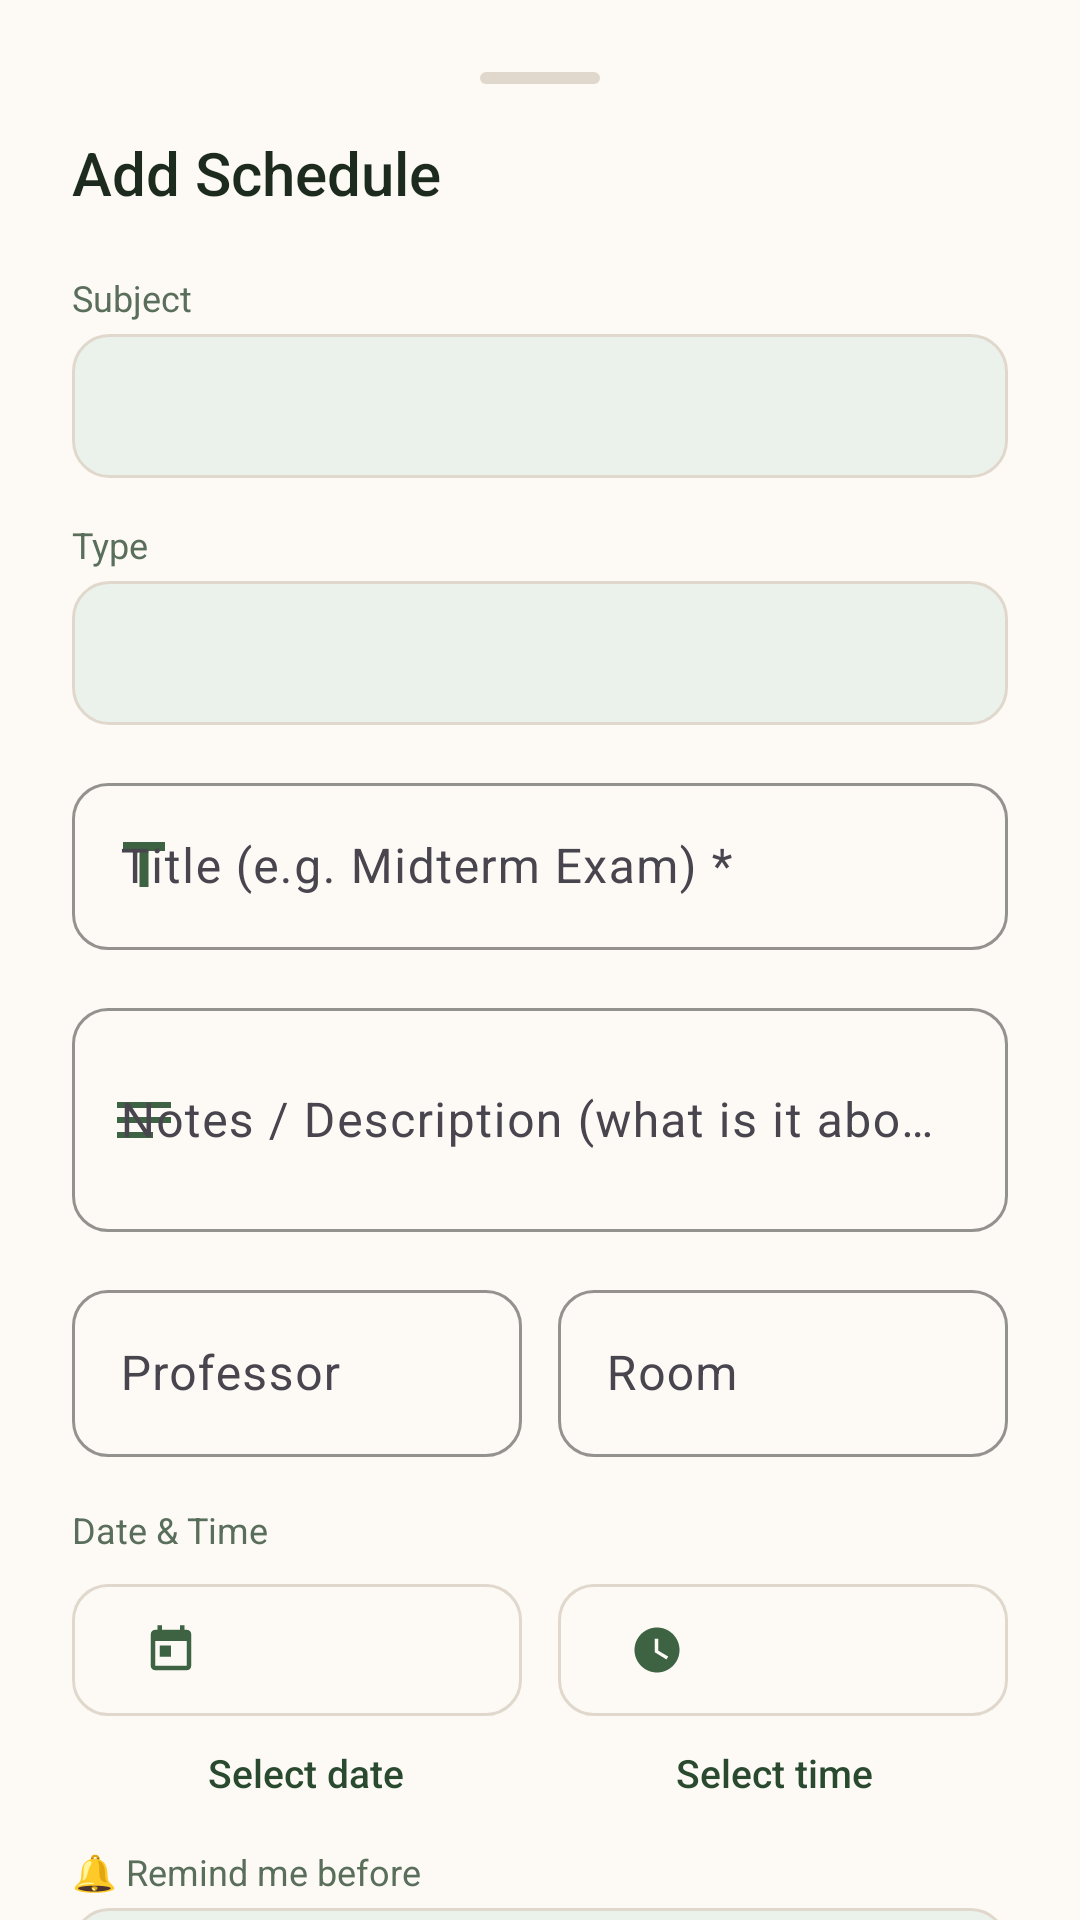

The Android layout XML behind this screen, and the referenced resources:
<!-- AndroidManifest.xml: application theme Theme.StudyMinder -->
<!-- res/layout/dialog_add_schedule.xml -->
<?xml version="1.0" encoding="utf-8"?>
<androidx.core.widget.NestedScrollView xmlns:android="http://schemas.android.com/apk/res/android"
    xmlns:app="http://schemas.android.com/apk/res-auto"
    android:layout_width="match_parent"
    android:layout_height="wrap_content"
    android:maxHeight="650dp">

    <LinearLayout
        android:layout_width="match_parent"
        android:layout_height="wrap_content"
        android:orientation="vertical"
        android:padding="24dp">

        
        <View
            android:layout_width="40dp"
            android:layout_height="4dp"
            android:background="@drawable/bg_drag_handle"
            android:layout_gravity="center_horizontal"
            android:layout_marginBottom="16dp" />

        <TextView
            android:id="@+id/tvTitle"
            android:layout_width="wrap_content"
            android:layout_height="wrap_content"
            android:text="Add Schedule"
            android:textSize="20sp"
            android:textColor="@color/text_primary"
            android:fontFamily="sans-serif-medium"
            android:layout_marginBottom="20dp" />

        
        <TextView
            android:layout_width="wrap_content"
            android:layout_height="wrap_content"
            android:text="Subject"
            android:textSize="12sp"
            android:textColor="@color/text_secondary"
            android:layout_marginBottom="4dp" />

        <Spinner
            android:id="@+id/spinnerSubject"
            android:layout_width="match_parent"
            android:layout_height="48dp"
            android:background="@drawable/bg_spinner"
            android:paddingStart="12dp"
            android:paddingEnd="12dp" />

        
        <TextView
            android:layout_width="wrap_content"
            android:layout_height="wrap_content"
            android:text="Type"
            android:textSize="12sp"
            android:textColor="@color/text_secondary"
            android:layout_marginTop="14dp"
            android:layout_marginBottom="4dp" />

        <Spinner
            android:id="@+id/spinnerType"
            android:layout_width="match_parent"
            android:layout_height="48dp"
            android:background="@drawable/bg_spinner"
            android:paddingStart="12dp"
            android:paddingEnd="12dp" />

        
        <com.google.android.material.textfield.TextInputLayout
            style="@style/MochaTextInputLayout"
            android:layout_width="match_parent"
            android:layout_height="wrap_content"
            android:layout_marginTop="14dp"
            android:hint="Title (e.g. Midterm Exam) *"
            app:startIconDrawable="@drawable/ic_title"
            app:startIconTint="@color/mocha_green">
            <com.google.android.material.textfield.TextInputEditText
                android:id="@+id/etTitle"
                android:layout_width="match_parent"
                android:layout_height="wrap_content"
                android:inputType="textCapSentences" />
        </com.google.android.material.textfield.TextInputLayout>

        
        <com.google.android.material.textfield.TextInputLayout
            style="@style/MochaTextInputLayout"
            android:layout_width="match_parent"
            android:layout_height="wrap_content"
            android:layout_marginTop="14dp"
            android:hint="Notes / Description (what is it about)"
            app:startIconDrawable="@drawable/ic_note"
            app:startIconTint="@color/mocha_green">
            <com.google.android.material.textfield.TextInputEditText
                android:id="@+id/etDescription"
                android:layout_width="match_parent"
                android:layout_height="wrap_content"
                android:inputType="textCapSentences|textMultiLine"
                android:minLines="2"
                android:maxLines="4" />
        </com.google.android.material.textfield.TextInputLayout>

        
        <LinearLayout
            android:layout_width="match_parent"
            android:layout_height="wrap_content"
            android:orientation="horizontal"
            android:layout_marginTop="14dp">

            <com.google.android.material.textfield.TextInputLayout
                style="@style/MochaTextInputLayout"
                android:layout_width="0dp"
                android:layout_height="wrap_content"
                android:layout_weight="1"
                android:layout_marginEnd="6dp"
                android:hint="Professor"
                app:startIconDrawable="@drawable/ic_person"
                app:startIconTint="@color/mocha_green">
                <com.google.android.material.textfield.TextInputEditText
                    android:id="@+id/etProfessor"
                    android:layout_width="match_parent"
                    android:layout_height="wrap_content"
                    android:inputType="textCapWords" />
            </com.google.android.material.textfield.TextInputLayout>

            <com.google.android.material.textfield.TextInputLayout
                style="@style/MochaTextInputLayout"
                android:layout_width="0dp"
                android:layout_height="wrap_content"
                android:layout_weight="1"
                android:layout_marginStart="6dp"
                android:hint="Room"
                app:startIconDrawable="@drawable/ic_room"
                app:startIconTint="@color/mocha_green">
                <com.google.android.material.textfield.TextInputEditText
                    android:id="@+id/etRoom"
                    android:layout_width="match_parent"
                    android:layout_height="wrap_content"
                    android:inputType="textCapWords" />
            </com.google.android.material.textfield.TextInputLayout>
        </LinearLayout>

        
        <TextView
            android:layout_width="wrap_content"
            android:layout_height="wrap_content"
            android:text="Date &amp; Time"
            android:textSize="12sp"
            android:textColor="@color/text_secondary"
            android:layout_marginTop="16dp"
            android:layout_marginBottom="6dp" />

        <LinearLayout
            android:layout_width="match_parent"
            android:layout_height="wrap_content"
            android:orientation="horizontal">

            <com.google.android.material.button.MaterialButton
                android:id="@+id/btnPickDate"
                style="@style/MochaButton.Outline"
                android:layout_width="0dp"
                android:layout_height="52dp"
                android:layout_weight="1"
                android:layout_marginEnd="6dp"
                app:icon="@drawable/ic_calendar"
                app:iconTint="@color/mocha_green"
                android:textColor="@color/text_primary"
                android:textSize="13sp"
                app:strokeColor="@color/mocha_divider">

                <requestFocus />
            </com.google.android.material.button.MaterialButton>

            <com.google.android.material.button.MaterialButton
                android:id="@+id/btnPickTime"
                style="@style/MochaButton.Outline"
                android:layout_width="0dp"
                android:layout_height="52dp"
                android:layout_weight="1"
                android:layout_marginStart="6dp"
                app:icon="@drawable/ic_clock"
                app:iconTint="@color/mocha_green"
                android:textColor="@color/text_primary"
                android:textSize="13sp"
                app:strokeColor="@color/mocha_divider" />
        </LinearLayout>

        <LinearLayout
            android:layout_width="match_parent"
            android:layout_height="wrap_content"
            android:orientation="horizontal"
            android:layout_marginTop="6dp">

            <TextView
                android:id="@+id/tvDate"
                android:layout_width="0dp"
                android:layout_height="wrap_content"
                android:layout_weight="1"
                android:gravity="center"
                android:text="Select date"
                android:textSize="13sp"
                android:textColor="@color/mocha_green_dark"
                android:fontFamily="sans-serif-medium" />

            <TextView
                android:id="@+id/tvTime"
                android:layout_width="0dp"
                android:layout_height="wrap_content"
                android:layout_weight="1"
                android:gravity="center"
                android:text="Select time"
                android:textSize="13sp"
                android:textColor="@color/mocha_green_dark"
                android:fontFamily="sans-serif-medium" />
        </LinearLayout>

        
        <TextView
            android:layout_width="wrap_content"
            android:layout_height="wrap_content"
            android:text="🔔 Remind me before"
            android:textSize="12sp"
            android:textColor="@color/text_secondary"
            android:layout_marginTop="16dp"
            android:layout_marginBottom="4dp" />

        <Spinner
            android:id="@+id/spinnerRemind"
            android:layout_width="match_parent"
            android:layout_height="48dp"
            android:background="@drawable/bg_spinner"
            android:paddingStart="12dp"
            android:paddingEnd="12dp" />

        <TextView
            android:layout_width="match_parent"
            android:layout_height="wrap_content"
            android:text="💡 You'll get repeated reminders every 5 min until acknowledged or marked done. If not, it will be marked as missed automatically."
            android:textSize="11sp"
            android:textColor="@color/text_hint"
            android:layout_marginTop="8dp" />

        
        <LinearLayout
            android:layout_width="match_parent"
            android:layout_height="wrap_content"
            android:orientation="horizontal"
            android:layout_marginTop="24dp">

            <com.google.android.material.button.MaterialButton
                android:id="@+id/btnCancel"
                style="@style/MochaButton.Outline"
                android:layout_width="0dp"
                android:layout_height="52dp"
                android:layout_weight="1"
                android:layout_marginEnd="8dp"
                android:text="Cancel" />

            <com.google.android.material.button.MaterialButton
                android:id="@+id/btnSave"
                style="@style/MochaButton"
                android:layout_width="0dp"
                android:layout_height="52dp"
                android:layout_weight="1"
                android:layout_marginStart="8dp"
                android:text="Save" />
        </LinearLayout>

    </LinearLayout>
</androidx.core.widget.NestedScrollView>
<!-- resources referenced by this layout -->
<resources>
  <color name="mocha_divider">#E0D8CC</color>
  <color name="mocha_green">#3E6343</color>
  <color name="mocha_green_dark">#2A4A2F</color>
  <color name="text_hint">#9EB09F</color>
  <color name="text_primary">#1C2B1E</color>
  <color name="text_secondary">#5A6E5C</color>
  <!-- drawable bg_drag_handle (drawable) -->
  <?xml version="1.0" encoding="utf-8"?>
  <shape xmlns:android="http://schemas.android.com/apk/res/android"
      android:shape="rectangle">
      <solid android:color="@color/mocha_divider" />
      <corners android:radius="4dp" />
  </shape>
  <!-- drawable bg_spinner (drawable) -->
  <?xml version="1.0" encoding="utf-8"?>
  <shape xmlns:android="http://schemas.android.com/apk/res/android"
      android:shape="rectangle">
      <solid android:color="@color/mocha_green_surface" />
      <corners android:radius="12dp" />
      <stroke android:width="1dp" android:color="@color/mocha_divider" />
  </shape>
  <!-- drawable ic_calendar (drawable) -->
  <vector xmlns:android="http://schemas.android.com/apk/res/android"
      android:width="24dp"
      android:height="24dp"
      android:viewportWidth="24"
      android:viewportHeight="24"
      android:tint="?attr/colorControlNormal">
      <path
          android:fillColor="@android:color/white"
          android:pathData="M19,3h-1L18,1h-2v2L8,3V1L6,1v2L5,3c-1.11,0 -1.99,0.9 -1.99,2L3,19c0,1.1 0.89,2 2,2h14c1.1,0 2,-0.9 2,-2L21,5c0,-1.1 -0.9,-2 -2,-2zM19,19L5,19L5,8h14v11zM7,10h5v5L7,15z"/>
  </vector>
  <!-- drawable ic_clock (drawable) -->
  <vector xmlns:android="http://schemas.android.com/apk/res/android"
      android:width="24dp"
      android:height="24dp"
      android:viewportWidth="24"
      android:viewportHeight="24">
      <path
          android:fillColor="#FFFFFF"
          android:pathData="M12,2C6.48,2 2,6.48 2,12s4.48,10 10,10 10,-4.48 10,-10S17.52,2 12,2zM16.2,16.2L11,13L11,7h1.5v5.25l4.5,2.67z"/>
  </vector>
  <!-- drawable ic_note (drawable) -->
  <vector xmlns:android="http://schemas.android.com/apk/res/android"
      android:width="24dp"
      android:height="24dp"
      android:viewportWidth="24"
      android:viewportHeight="24">
      <path
          android:fillColor="#FFFFFF"
          android:pathData="M3,18h12v-2L3,16v2zM3,13h18v-2L3,11v2zM3,6v2h18L21,6L3,6z"/>
  </vector>
  <!-- drawable ic_title (drawable) -->
  <vector xmlns:android="http://schemas.android.com/apk/res/android"
      android:width="24dp"
      android:height="24dp"
      android:viewportWidth="24"
      android:viewportHeight="24">
      <path
          android:fillColor="#FFFFFF"
          android:pathData="M5,4v3h5.5v12h3V7L19,7V4z"/>
  </vector>
  <style name="MochaButton" parent="Widget.Material3.Button">
          <item name="backgroundTint">@color/mocha_green</item>
          <item name="cornerRadius">12dp</item>
          <item name="android:textColor">@color/white</item>
          <item name="android:letterSpacing">0.02</item>
      </style>
  <style name="MochaButton.Outline" parent="Widget.Material3.Button.OutlinedButton">
          <item name="strokeColor">@color/mocha_green</item>
          <item name="cornerRadius">12dp</item>
          <item name="android:textColor">@color/mocha_green</item>
      </style>
  <style name="MochaTextInputLayout" parent="Widget.Material3.TextInputLayout.OutlinedBox">
          <item name="boxStrokeColor">@color/mocha_green</item>
          <item name="hintTextColor">@color/mocha_green</item>
          <item name="boxCornerRadiusTopStart">12dp</item>
          <item name="boxCornerRadiusTopEnd">12dp</item>
          <item name="boxCornerRadiusBottomStart">12dp</item>
          <item name="boxCornerRadiusBottomEnd">12dp</item>
      </style>
  <color name="mocha_green_surface">#EAF2EB</color>
  <color name="white">#FFFFFF</color>
  <color name="mocha_brown">#6B4C3B</color>
  <color name="mocha_warm_white">#FDFAF5</color>
  <style name="MochaEditText" parent="Widget.Material3.TextInputEditText.OutlinedBox">
          <item name="android:textColor">@color/text_primary</item>
          <item name="android:textColorHint">@color/text_hint</item>
      </style>
</resources>
